Dataset: dataset (GitHub, chanheehi/Pig-Posture-Classification-Using-Deep-Learning). Classes: lying on belly, lying on side, sitting, standing.

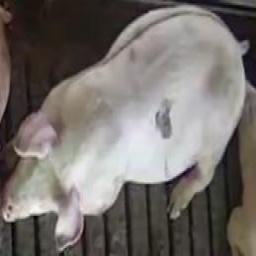
Label: sitting

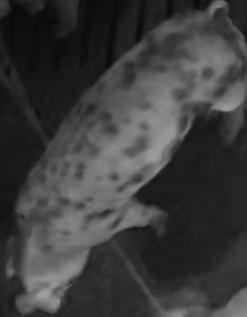
Label: standing

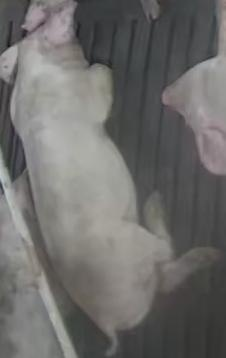
Label: lying on belly

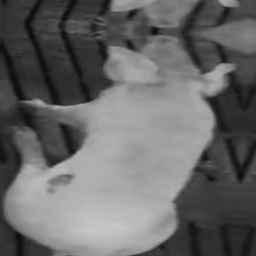
Label: sitting

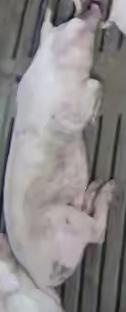
Label: lying on belly

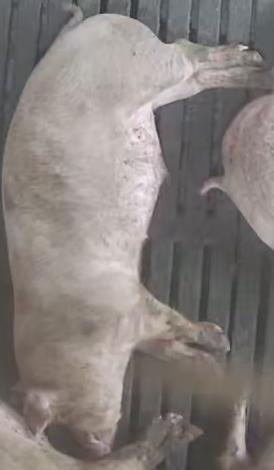
Label: lying on side
